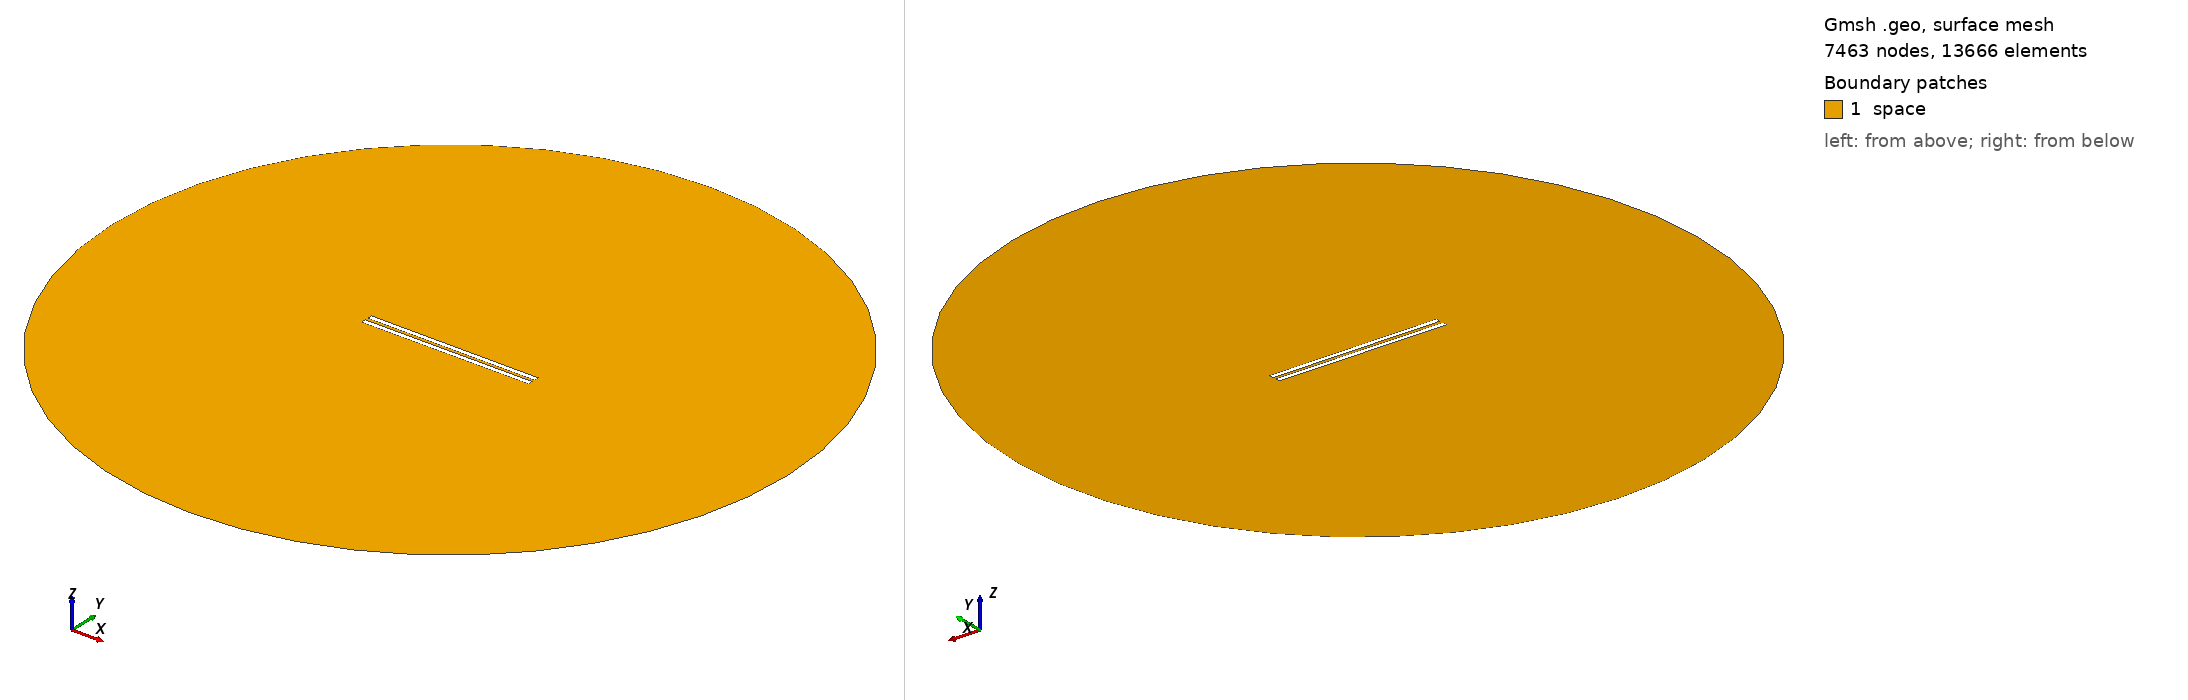

Gmsh geometry script, surface-meshed: 7463 nodes, 13666 surface elements. Boundary patches (legend numbers): 1 space. Left view from above one corner, right view from below the opposite corner. Legend entries are the model's physical surfaces. The drawing asked Gmsh for element sizes between 1% and 20% of the model's largest extent; the script's own settings can give other sizes.

=== 836.geo (drawn) ===
// Set the geometry kernel
SetFactory("OpenCASCADE");

//---------------------------------------
// Rectangles
//---------------------------------------

// Rectangle 1 (top)
Point(1) = {-49.455555555555556, 0.9166666666666666, 0, 1.0};
Point(2) = {49.455555555555556, 0.9166666666666666, 0, 1.0};
Point(3) = {49.455555555555556, 3.8277777777777784, 0, 1.0};
Point(4) = {-49.455555555555556, 3.8277777777777784, 0, 1.0};

Line(1) = {1, 2};
Line(2) = {2, 3};
Line(3) = {3, 4};
Line(4) = {4, 1};

Line Loop(1) = {1, 2, 3, 4};
Plane Surface(1) = {1};

Rotate { {0, 0, 1}, {0,  0.9166666666666666,  0}, -0.002 } {
  Surface{1};
}

// Rectangle 2 (bottom)
Point(5) = {-49.455555555555556, -0.9166666666666666, 0, 1.0};
Point(6) = {49.455555555555556, -0.9166666666666666, 0, 1.0};
Point(7) = {49.455555555555556, -3.8277777777777784, 0, 1.0};
Point(8) = {-49.455555555555556, -3.8277777777777784, 0, 1.0};

Line(5) = {5, 6};
Line(6) = {6, 7};
Line(7) = {7, 8};
Line(8) = {8, 5};

Line Loop(2) = {5, 6, 7, 8};
Plane Surface(2) = {2}; 


//---------------------------------------
// Circle
//---------------------------------------

// Define points
Point(9) = {0, 0, 0};        // Center
Point(10) = {200, 0, 0};     // Start point
Point(11) = {0, 200, 0};     // 90 degrees
Point(12) = {-200, 0, 0};    // 180 degrees
Point(13) = {0, -200, 0};    // 270 degrees

// Define circle arcs (each needs start, center, end)
Circle(9) = {10, 9, 11};
Circle(10) = {11, 9, 12};
Circle(11) = {12, 9, 13};
Circle(12) = {13, 9, 10};

// Define curve loop and surface if needed
Curve Loop(3) = {9, 10, 11, 12};
Surface(3) = {3};

//---------------------------------------
// Define Physical Groups
//---------------------------------------                

//--- Physical Curves
// Physical groups for boundaries
Physical Line("force_segment", 10) = {1};
Physical Line("upper_plate", 11) = {2, 3, 4};
Physical Line("lower_plate", 12) = {5, 6, 7, 8};
Physical Line("boundary", 20) = {9, 10, 11, 12};

// Subtract Rectangles from Circle
BooleanDifference{ Surface{3}; Delete; }{ Surface{1}; Surface{2}; Delete; }
//--- Physical Surfaces
Physical Surface("space", 30) = {3};


//---------------------------------------
// Fine mesh near the plates
//--------------------------------------- 

// Define a distance field for mesh refinement
Field[1] = Distance;
Field[1].CurvesList = {1, 2, 3, 4, 5, 6, 7, 8};  // Rectangle curves
Field[1].NumPointsPerCurve = 200;

c = 0.3;
// Define threshold field to control mesh size based on distance to attractor
Field[2] = Threshold;
Field[2].IField = 1;
Field[2].LcMin = c; // Minimum element size near the attractor
Field[2].LcMax = 100*c;  // Maximum element size away from the attractor
Field[2].DistMin = 0.01;
Field[2].DistMax = 40;

Background Field = 2;

//---------------------------------------
// 6. Generate the Mesh
//---------------------------------------
Mesh 2;  // 2D mesh generation
